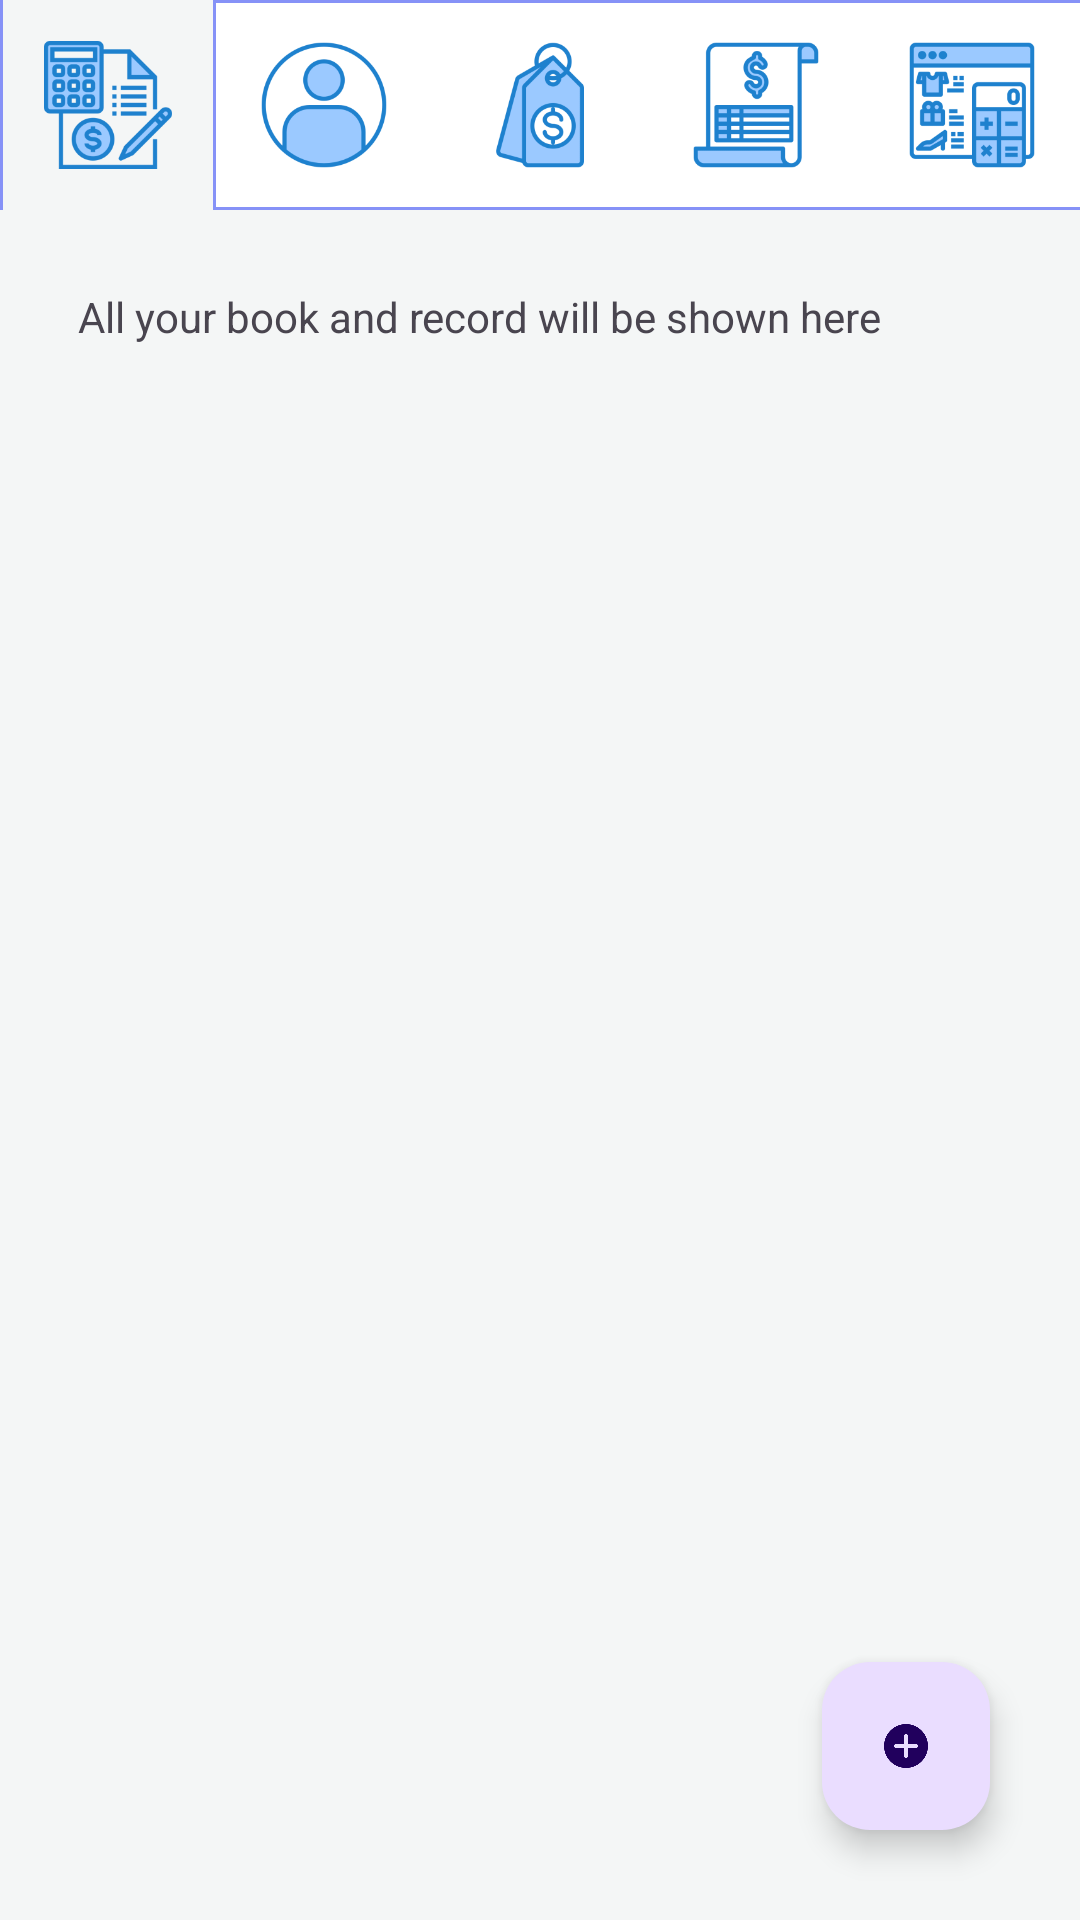

Reconstruct the res/layout file that produces this screen, plus the resources it refers to.
<!-- AndroidManifest.xml: application theme Theme.Accounting -->
<!-- res/layout/activity_main.xml -->
<?xml version="1.0" encoding="utf-8"?>
<androidx.constraintlayout.widget.ConstraintLayout xmlns:android="http://schemas.android.com/apk/res/android"
    xmlns:app="http://schemas.android.com/apk/res-auto"
    xmlns:tools="http://schemas.android.com/tools"
    android:id="@+id/main"
    android:layout_width="match_parent"
    android:layout_height="match_parent"
    tools:context=".MainCashBookActivity">

    <androidx.fragment.app.FragmentContainerView
        android:layout_width="match_parent"
        android:layout_height="match_parent"
        android:id="@+id/AddNewBook_container"
        android:translationZ="10dp"/>

    <LinearLayout
        android:background="@color/grey_white"
        android:layout_width="match_parent"
        android:layout_height="match_parent"
        android:orientation="vertical">

    <androidx.appcompat.widget.Toolbar
        android:id="@+id/MenuBar"
        android:background="@drawable/menu_frame"
        android:layout_width="match_parent"
        android:layout_height="70dp"
        android:contentInsetLeft="0dp"
        android:contentInsetStart="0dp"
        app:contentInsetLeft="0dp"
        app:contentInsetStart="0dp"
        app:layout_constraintEnd_toEndOf="parent"
        app:layout_constraintStart_toStartOf="parent"
        app:layout_constraintTop_toTopOf="parent" >
        <LinearLayout
            android:layout_width="match_parent"
            android:layout_height="match_parent"
            app:layout_constraintEnd_toEndOf="parent"
            app:layout_constraintStart_toStartOf="parent">
            <ImageButton
                android:layout_weight="1"
                android:id="@+id/cashBookButton"
                android:layout_width="wrap_content"
                android:layout_height="match_parent"
                android:background="@drawable/selected_menu_back"
                android:src="@mipmap/book_icon_foreground"
                android:adjustViewBounds="true"
                android:maxWidth="70dp"
                android:maxHeight="70dp"
                android:scaleType="fitCenter" />
            <ImageButton
                android:layout_weight="1"
                android:id="@+id/settingButton"
                android:layout_width="wrap_content"
                android:layout_height="match_parent"
                android:src="@mipmap/setting_icon_foreground"
                android:background="@color/white"
                android:layout_margin="1dp"
                android:adjustViewBounds="true"
                android:maxWidth="70dp"
                android:maxHeight="70dp"
                android:scaleType="fitCenter" />
            <ImageButton
                android:layout_weight="1"
                android:id="@+id/categoryButton"
                android:layout_width="wrap_content"
                android:layout_height="match_parent"
                android:background="@color/white"
                android:layout_margin="1dp"
                android:src="@mipmap/category_icon_foreground"
                android:adjustViewBounds="true"
                android:maxWidth="70dp"
                android:maxHeight="70dp"
                android:scaleType="fitCenter" />
            <ImageButton
                android:layout_weight="1"
                android:id="@+id/reportButton"
                android:layout_width="wrap_content"
                android:layout_height="match_parent"
                android:background="@color/white"
                android:layout_margin="1dp"
                android:src="@mipmap/analysis_icon_foreground"
                android:adjustViewBounds="true"
                android:maxWidth="70dp"
                android:maxHeight="70dp"
                android:scaleType="fitCenter" />
            <ImageButton
                android:layout_weight="1"
                android:id="@+id/budgetButton"
                android:layout_width="wrap_content"
                android:layout_height="match_parent"
                android:background="@color/white"
                android:layout_margin="1dp"
                android:src="@mipmap/budget_icon_foreground"
                android:adjustViewBounds="true"
                android:maxWidth="70dp"
                android:maxHeight="70dp"
                android:scaleType="fitCenter" />
        </LinearLayout>

    </androidx.appcompat.widget.Toolbar>


        <TextView
            app:layout_constraintTop_toBottomOf="@id/MenuBar"
            android:padding="10dp"
            android:id="@+id/textView2"
            android:layout_width="match_parent"
            android:layout_height="wrap_content"
            android:layout_margin="16dp"
            android:text="All your book and record will be shown here"
            app:layout_constraintStart_toStartOf="parent" />


        <androidx.recyclerview.widget.RecyclerView
            app:layout_constraintTop_toBottomOf="@+id/textView2"
            android:id="@+id/recyclerView"
            android:layout_width="match_parent"
            android:layout_height="wrap_content"
            android:layout_margin="16dp"
            app:layout_constraintStart_toStartOf="parent" />



    </LinearLayout>


    <com.google.android.material.floatingactionbutton.FloatingActionButton
        android:id="@+id/addNewBook"
        android:layout_margin="30dp"
        android:layout_width="wrap_content"
        android:layout_height="wrap_content"
        android:contentDescription="@string/AddNewBook"
        android:src="@mipmap/add_icon_foreground"
        android:layout_gravity="center"
        app:layout_constraintBottom_toBottomOf="parent"
        app:layout_constraintRight_toRightOf="parent"/>

</androidx.constraintlayout.widget.ConstraintLayout>
<!-- resources referenced by this layout -->
<resources>
  <color name="grey_white">#f4f6f6</color>
  <color name="white">#FFFFFFFF</color>
  <!-- drawable menu_frame (drawable) -->
  <?xml version="1.0" encoding="utf-8"?>
  <layer-list xmlns:android="http://schemas.android.com/apk/res/android">
      <item android:left="-1dp" android:right="-1dp">
          <shape>
              <solid
                  android:color="@color/white" />
              <stroke
                  android:width="1dp"
                  android:color="@color/purple" />
          </shape>
      </item>
  </layer-list>
  <!-- drawable selected_menu_back (drawable) -->
  <?xml version="1.0" encoding="utf-8"?>
  <layer-list xmlns:android="http://schemas.android.com/apk/res/android">
      <item>
          <shape android:shape="rectangle">
              <stroke
                  android:width="1dp"
                  android:color="@color/purple" />
              <padding
                  android:bottom="0dip"
                  android:left="0dip"
                  android:right="0dip"
                  android:top="0dip" />
          </shape>
      </item>
      <item android:left="1dp"  android:right="1dp" >
          <shape android:shape="rectangle">
              <solid android:color="@color/grey_white" />
          </shape>
      </item>
  </layer-list>
  <!-- mipmap add_icon_foreground: webp bitmap (mipmap-hdpi, 948 bytes) -->
  <!-- mipmap analysis_icon_foreground: webp bitmap (mipmap-hdpi, 1784 bytes) -->
  <!-- mipmap book_icon_foreground: webp bitmap (mipmap-hdpi, 3066 bytes) -->
  <!-- mipmap budget_icon_foreground: webp bitmap (mipmap-hdpi, 2550 bytes) -->
  <!-- mipmap category_icon_foreground: webp bitmap (mipmap-hdpi, 2960 bytes) -->
  <!-- mipmap setting_icon_foreground: webp bitmap (mipmap-hdpi, 2814 bytes) -->
  <string name="AddNewBook">Add new book</string>
  <style name="Theme.Accounting" parent="Base.Theme.Accounting" />
  <color name="purple">#8692f7</color>
  <style name="Base.Theme.Accounting" parent="Theme.Material3.Light.NoActionBar">
          
          
      </style>
</resources>
